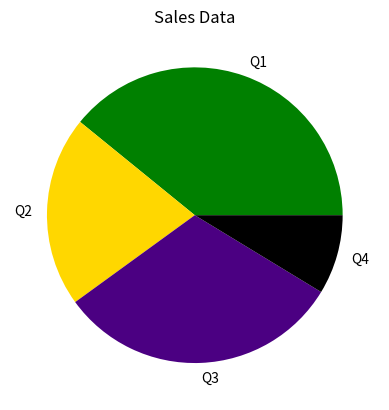

This figure's Python source:
import matplotlib.pyplot as plt

    #create a list of values
valuesPie = [45, 24, 36, 10]
    

    #create pie chart from values
slice_labels = ['Q1', 'Q2', 'Q3', 'Q4']
titlePie = plt.title ('Sales Data')
colors = ['b', 'r', 'm', 'c']
def displayChart(title, label, values): 
    plt.pie(values, labels = slice_labels, colors = ['#008000', 'gold', 'indigo', 'black']) 
    #revised colors to green, gold, indigo, and black
    #https://matplotlib.org/stable/users/explain/colors/colors.html and https://proclusacademy.com/blog/customize_matplotlib_piechart/ 
    #display the pie chart
    plt.show()

displayChart(titlePie, slice_labels, valuesPie)  
